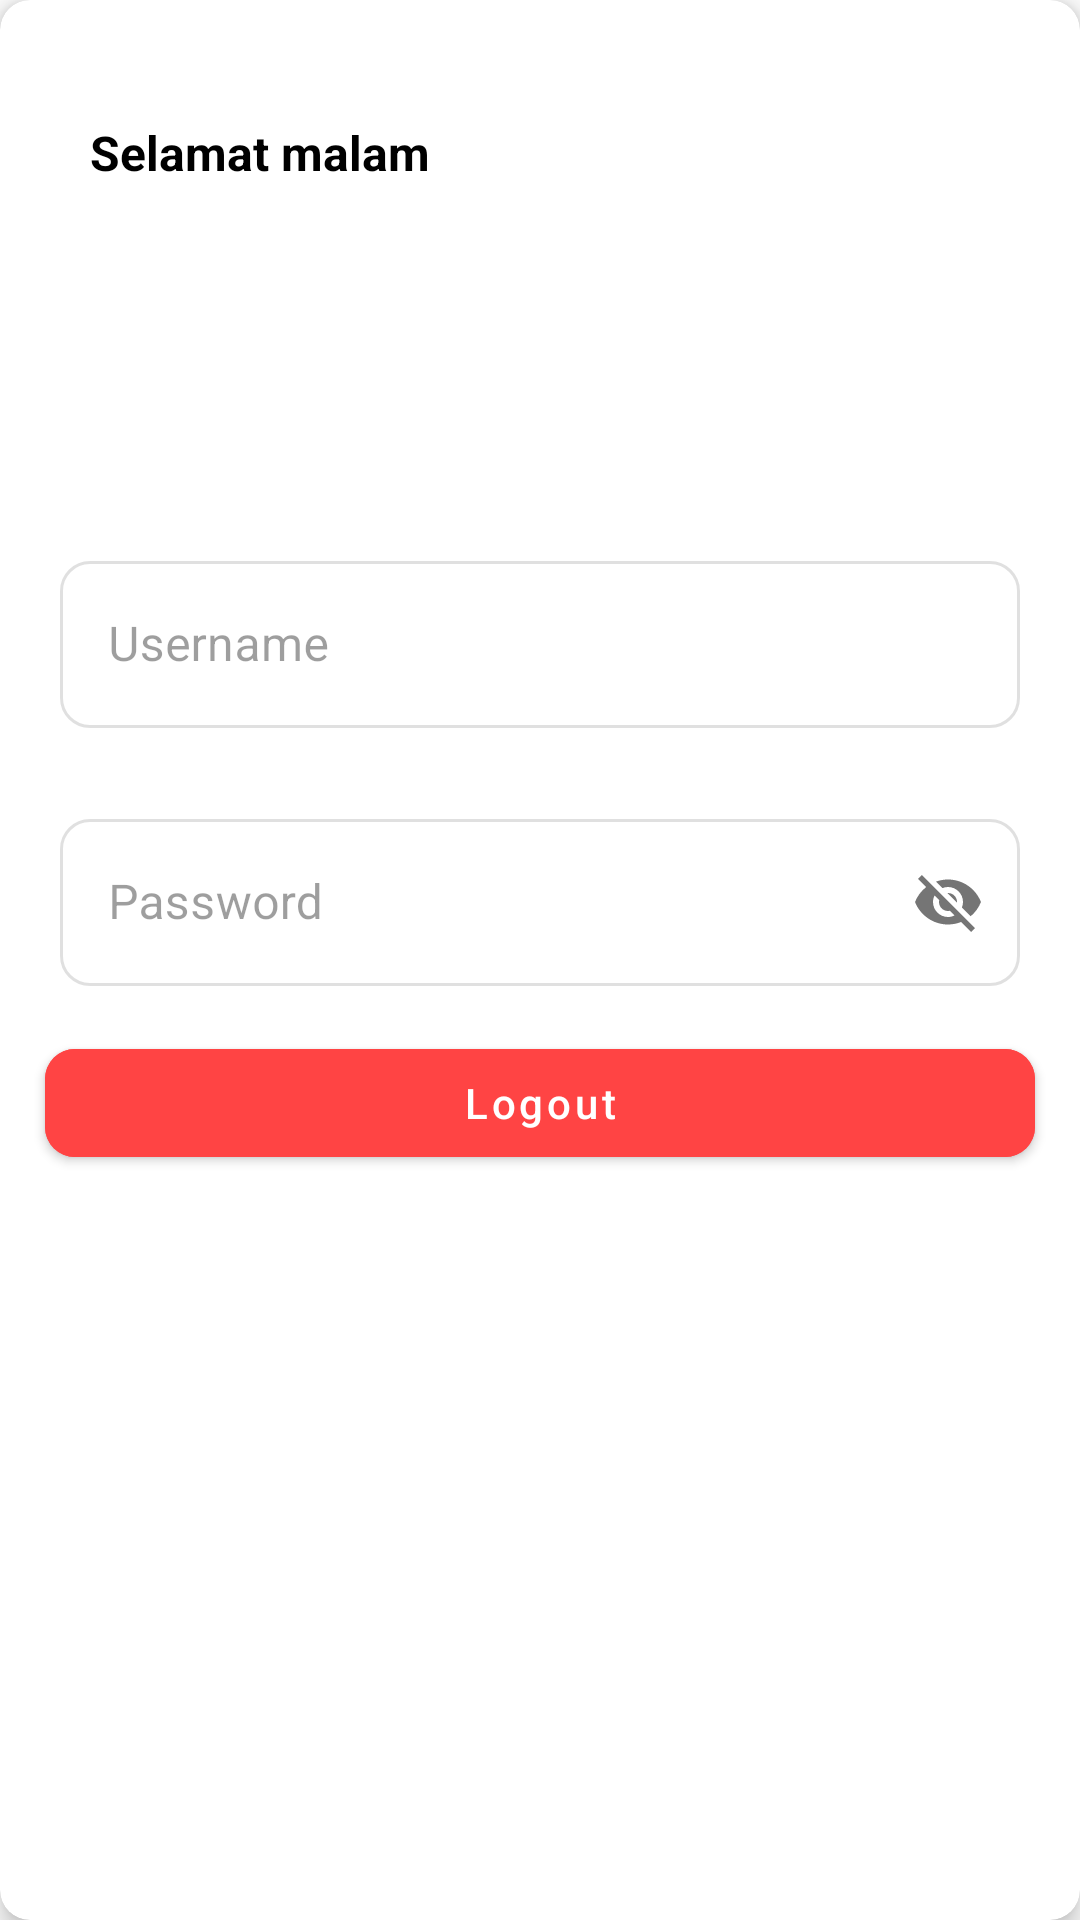

Layout XML and referenced resources for this Android screen:
<!-- AndroidManifest.xml: application theme Theme.MoneyApp -->
<!-- res/layout/dialog_profile_user.xml -->
<?xml version="1.0" encoding="utf-8"?>
<com.google.android.material.card.MaterialCardView xmlns:android="http://schemas.android.com/apk/res/android"
    android:layout_width="match_parent"
    xmlns:app="http://schemas.android.com/apk/res-auto"
    app:cardElevation="5dp"
    app:cardCornerRadius="10dp"
    android:layout_marginTop="10dp"
    android:layout_marginEnd="10dp"
    android:layout_marginStart="10dp"
    android:layout_height="wrap_content">

    <androidx.constraintlayout.widget.ConstraintLayout
        android:layout_width="match_parent"
        android:padding="10dp"
        android:layout_height="wrap_content">


        <com.google.android.material.textview.MaterialTextView
            android:layout_width="0dp"
            android:layout_marginTop="10dp"
            android:layout_marginEnd="10dp"
            android:layout_marginStart="10dp"
            android:layout_height="wrap_content"
            app:layout_constraintEnd_toEndOf="parent"
            app:layout_constraintTop_toBottomOf="@id/img_close"
            android:textSize="16sp"
            android:textStyle="bold"
            android:textColor="@android:color/black"
            android:text="Selamat malam"
            android:id="@+id/tv_greeting"
            android:padding="10dp"
            app:layout_constraintStart_toStartOf="parent"/>


        <ImageView
            android:id="@+id/img_close"
            android:layout_width="wrap_content"
            android:layout_height="wrap_content"
            android:backgroundTint="@android:color/black"
            app:layout_constraintTop_toTopOf="parent"
            app:layout_constraintEnd_toEndOf="parent"
            android:src="@drawable/ic_baseline_close_24"
            android:layout_marginEnd="10dp"
            android:layout_marginTop="10dp"/>

        <ImageView
            android:layout_width="80dp"
            android:layout_height="80dp"
            app:layout_constraintTop_toBottomOf="@id/tv_greeting"
            app:layout_constraintStart_toStartOf="parent"
            app:layout_constraintEnd_toEndOf="parent"
            android:layout_marginTop="10dp"
            android:src="@drawable/ic_baseline_account_circle_24"
            android:id="@+id/icon_profile"
            android:contentDescription="Gambar Profile" />

        <com.google.android.material.textfield.TextInputLayout
            android:layout_width="0dp"
            style="@style/Widget.MaterialComponents.TextInputLayout.OutlinedBox"
            android:layout_height="wrap_content"
            android:hint="Username"
            android:id="@+id/till_username"
            android:layout_marginStart="5dp"
            android:layout_marginEnd="5dp"
            android:layout_marginBottom="5dp"
            android:enabled="false"
            android:padding="5dp"
            app:boxCornerRadiusTopStart="10dp"
            app:boxCornerRadiusTopEnd="10dp"
            app:boxCornerRadiusBottomStart="10dp"
            app:boxCornerRadiusBottomEnd="10dp"
            app:layout_constraintStart_toStartOf="parent"
            app:layout_constraintEnd_toEndOf="parent"
            app:layout_constraintTop_toBottomOf="@+id/icon_profile"
            android:layout_marginTop="15dp">

            <com.google.android.material.textfield.TextInputEditText
                android:layout_width="match_parent"
                android:id="@+id/edt_username"
                android:layout_height="wrap_content"
                android:inputType="textPersonName"
                />


        </com.google.android.material.textfield.TextInputLayout>

        <com.google.android.material.textfield.TextInputLayout
            android:layout_width="0dp"
            style="@style/Widget.MaterialComponents.TextInputLayout.OutlinedBox"
            android:layout_height="wrap_content"
            android:hint="Password"
            android:id="@+id/till_your_password"
            android:layout_marginStart="5dp"
            android:layout_marginEnd="5dp"
            android:layout_marginBottom="5dp"
            android:enabled="false"
            android:padding="5dp"
            app:passwordToggleEnabled="true"
            app:boxCornerRadiusTopStart="10dp"
            app:boxCornerRadiusTopEnd="10dp"
            app:boxCornerRadiusBottomStart="10dp"
            app:boxCornerRadiusBottomEnd="10dp"
            app:layout_constraintStart_toStartOf="parent"
            app:layout_constraintEnd_toEndOf="parent"
            app:layout_constraintTop_toBottomOf="@+id/till_username"
            android:layout_marginTop="15dp">

            <com.google.android.material.textfield.TextInputEditText
                android:layout_width="match_parent"
                android:id="@+id/edt_password"
                android:layout_height="wrap_content"
                android:inputType="textVisiblePassword"
                />

        </com.google.android.material.textfield.TextInputLayout>

        <com.google.android.material.button.MaterialButton
            android:layout_width="match_parent"
            android:layout_height="wrap_content"
            app:layout_constraintTop_toBottomOf="@id/till_your_password"
            android:layout_marginTop="10dp"
            android:layout_marginEnd="5dp"
            android:layout_marginStart="5dp"
            android:text="Logout"
            android:id="@+id/btn_logout"
            app:cornerRadius="10dp"
            android:backgroundTint="@android:color/holo_red_light"
            android:textAllCaps="false"
            app:layout_constraintEnd_toEndOf="@id/till_your_password"
            app:layout_constraintStart_toStartOf="@id/till_your_password"/>

    </androidx.constraintlayout.widget.ConstraintLayout>


</com.google.android.material.card.MaterialCardView>
<!-- resources referenced by this layout -->
<resources>
  <style name="Theme.MoneyApp" parent="Theme.MaterialComponents.DayNight.DarkActionBar">
          
          <item name="colorPrimary">@color/purple_500</item>
          <item name="colorPrimaryVariant">@color/purple_700</item>
          <item name="colorOnPrimary">@color/white</item>
          
          <item name="colorSecondary">@color/teal_200</item>
          <item name="colorSecondaryVariant">@color/teal_700</item>
          <item name="colorOnSecondary">@color/black</item>
          
          <item name="android:statusBarColor" tools:targetApi="l">?attr/colorPrimaryVariant</item>
          
      </style>
  <color name="purple_500">#FF6200EE</color>
  <color name="purple_700">#FF3700B3</color>
  <color name="white">#FFFFFFFF</color>
  <color name="teal_200">#FF03DAC5</color>
  <color name="teal_700">#FF018786</color>
  <color name="black">#FF000000</color>
</resources>
